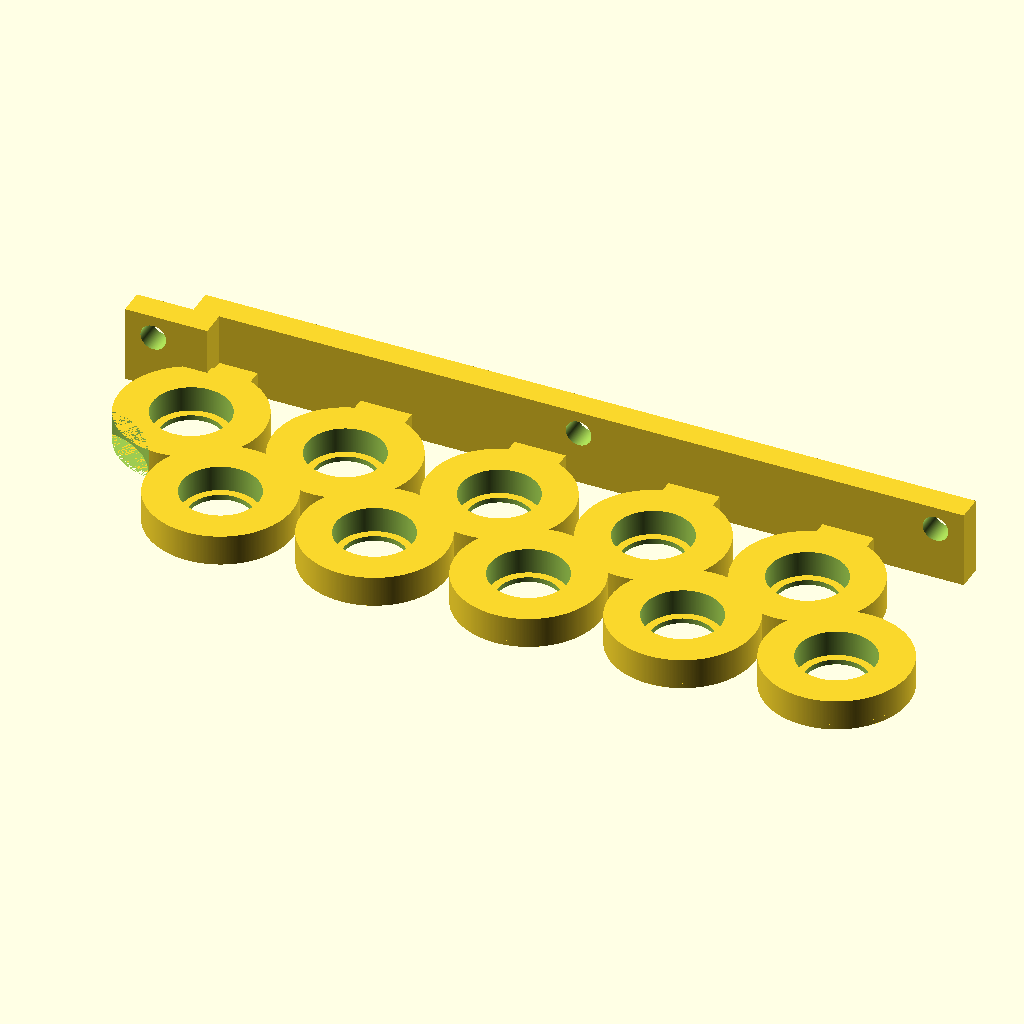
Cell 1 — every parameter at its default value.
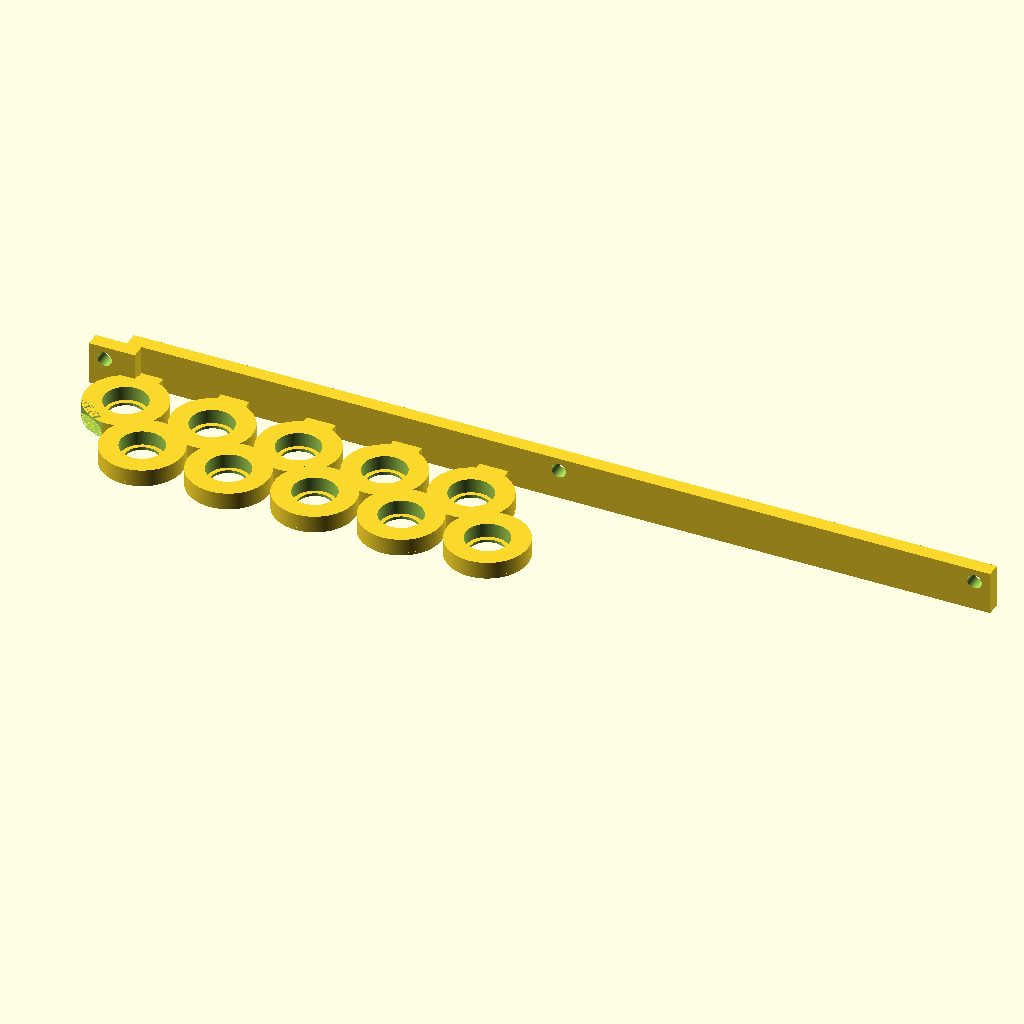
Cell 2: length = 300 (everything else at default).
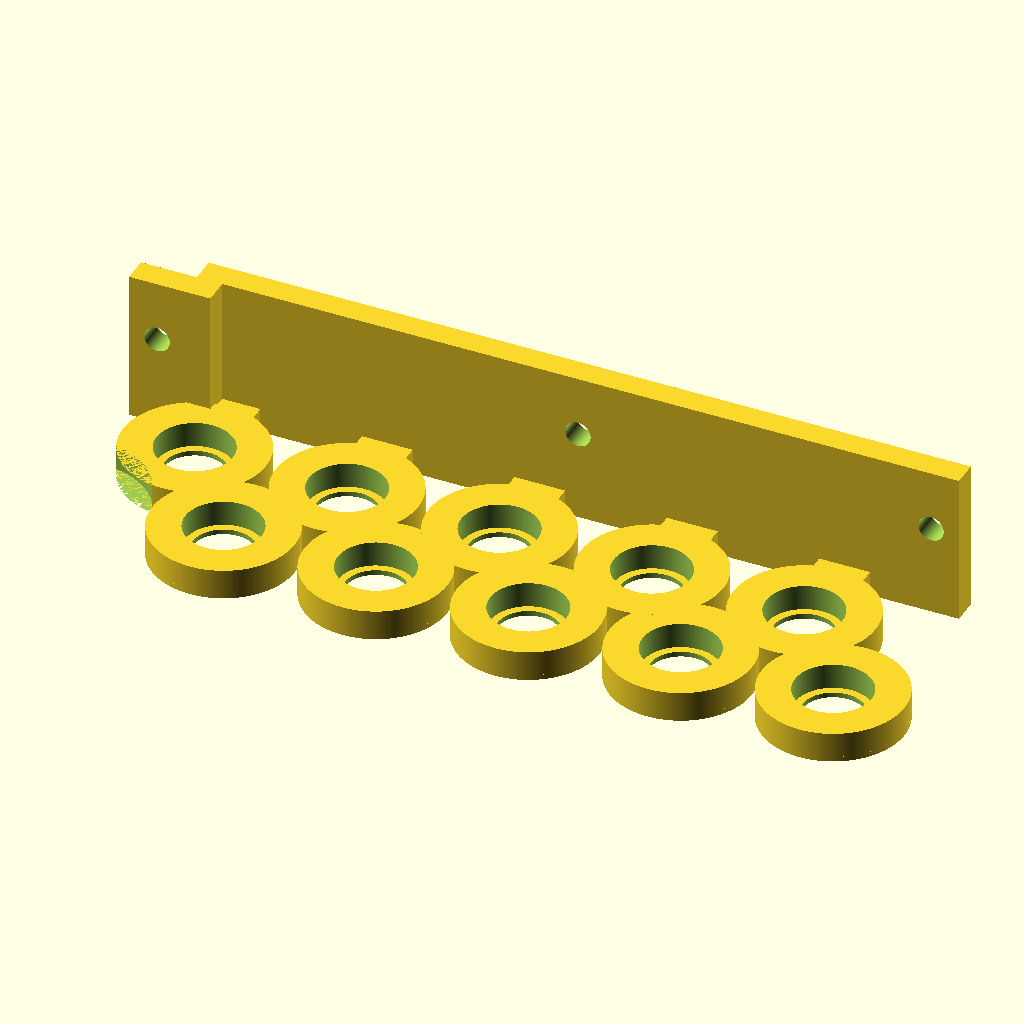
Cell 3: height = 30 (everything else at default).
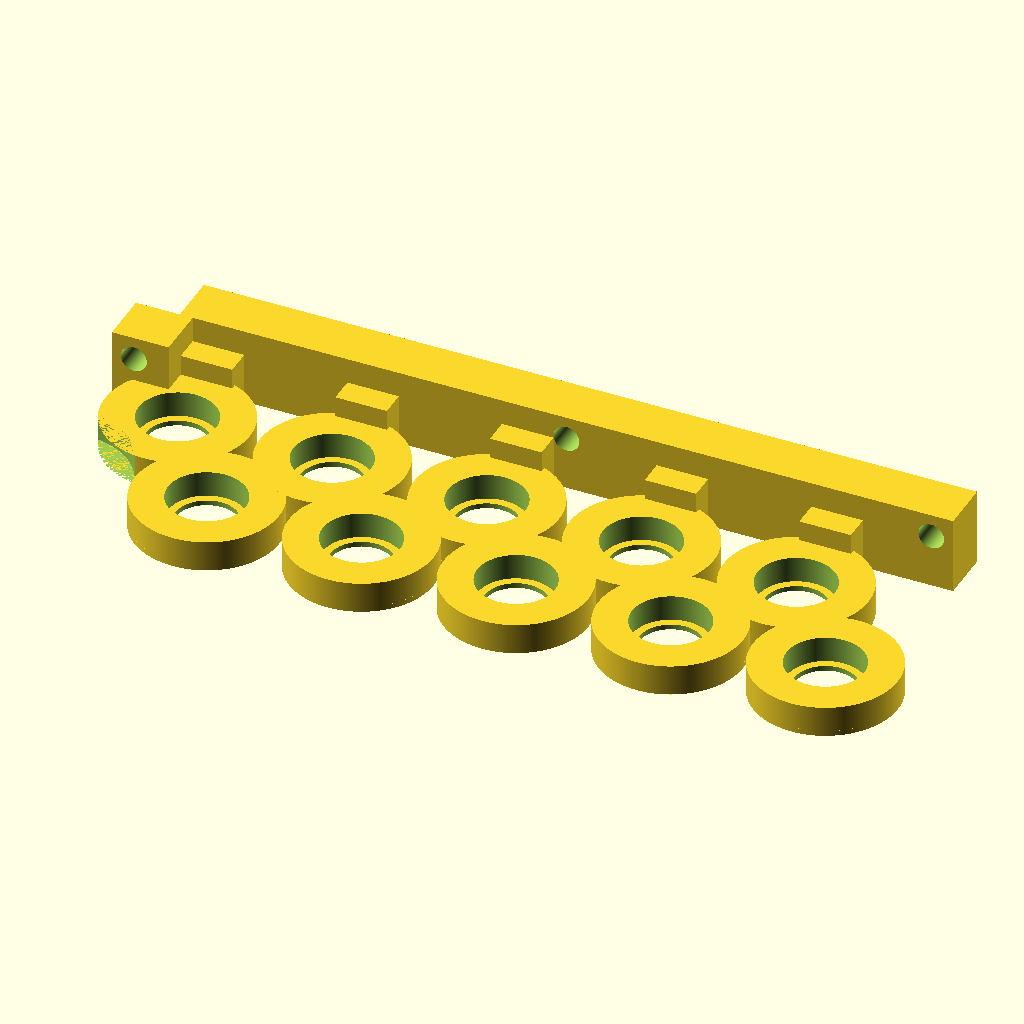
Cell 4: the same model with thickness = 10.
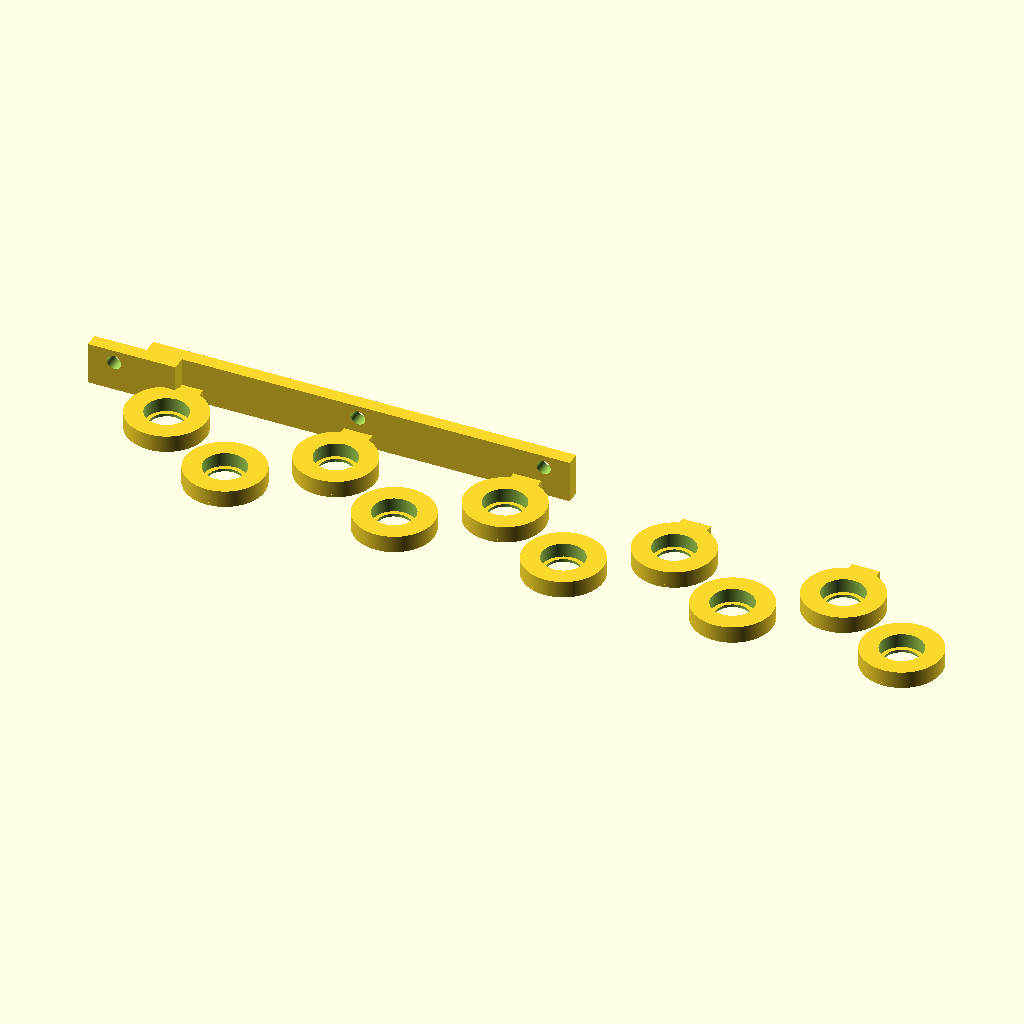
Cell 5: the same model with gap = 30.
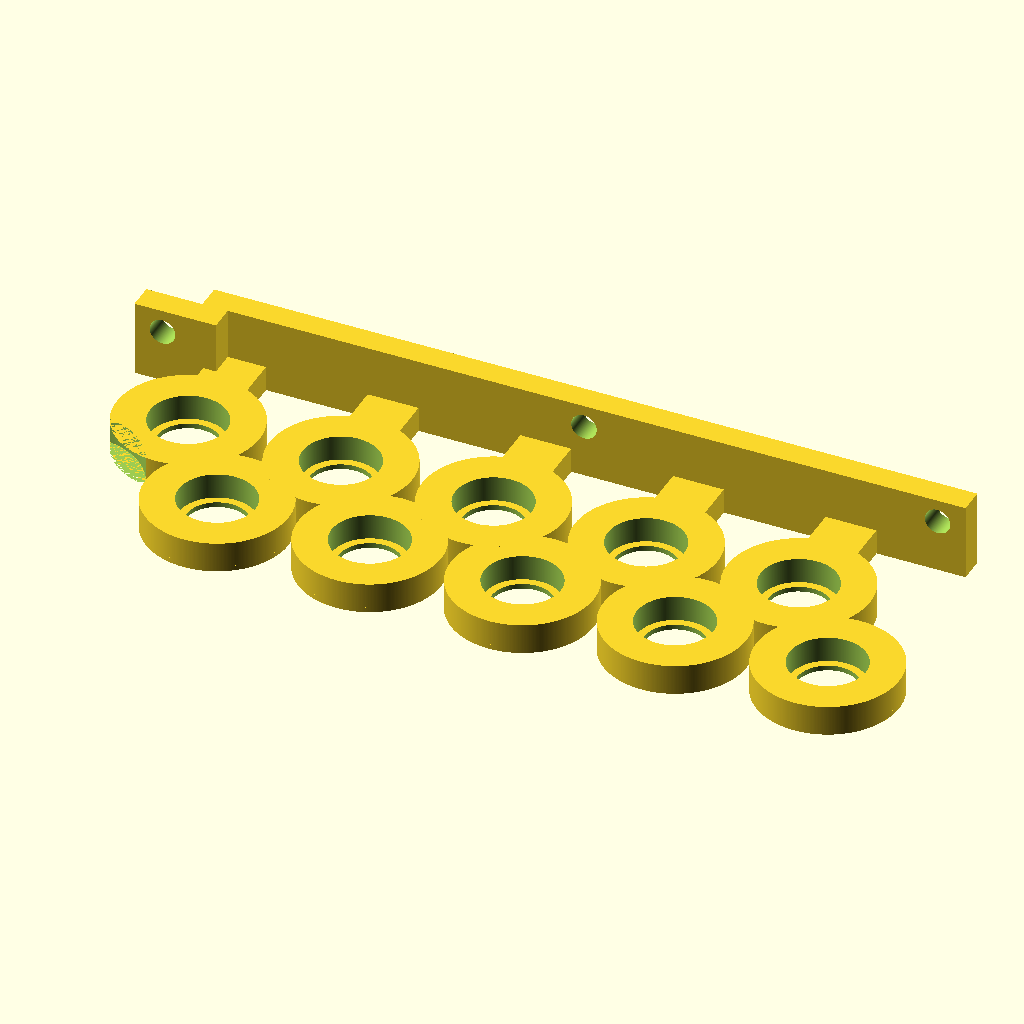
Cell 6 — shortBarLength set to 10, the other parameters unchanged.
All cells are drawn from the same view direction (rotation 55°, 0°, 25°, orthographic, colour scheme Cornfield), but the view is re-fitted for each cell, so position and scale can differ between cells as well as the parameter.
The OpenSCAD source (inputs/thingiverse/files/thing-3956268/files/LEDHolderFishTank.scad):
length = 150;
height = 15;
thickness = 5;
gap = 15;
overlap = gap/2-thickness/2;
shortBarLength = 5;
shortBarWidth = 10;
longBarLength = shortBarLength + 20;
longOffset = 6;
outerR = 14;
holderOverlap = 2;
holeR = 6;
holderThickness = 1;
supportThickness = 5;
cylinderOverlap = 1;
supportHoleR = 7.5;
boltRadius = 2.5;
boltLength = thickness + cylinderOverlap * 2;
cylinderResolution = 360;
boltHeightOffset = holderThickness+supportThickness + (height - holderThickness-supportThickness) / 2;
boltXOffset = overlap / 2;
boltDepthFromEdge = 3;

difference() {
    // bar
    translate([-length/2,0,0])
        cube([length,thickness,height]);
    // connecting bolt hole    
    translate([length/2-boltXOffset-boltDepthFromEdge,cylinderOverlap+thickness,boltHeightOffset])
        rotate([90,0,0])
            cylinder(h=boltLength, r = boltRadius,$fn=cylinderResolution); 
    // centre bolt hole    
    translate([0,cylinderOverlap+thickness,boltHeightOffset])
        rotate([90,0,0])
            cylinder(h=boltLength, r = boltRadius,$fn=cylinderResolution);
}

difference() {        
    // overlap
    translate([-length/2-overlap-longOffset,-thickness,0])
        cube([overlap*2+longOffset,thickness,height]);
    // bolt hole    
    translate([-length/2-boltXOffset-boltDepthFromEdge,cylinderOverlap,boltHeightOffset])
        rotate([90,0,0])
            cylinder(h=boltLength, r = boltRadius,$fn=cylinderResolution);
}

for (i = [1:5]) {
    // short bars
    translate([-length/2+gap/2+2*(i-1)*gap-shortBarWidth/2,-shortBarLength,0])
        cube([shortBarWidth,shortBarLength,thickness]);

    // long bars
    //translate([-length/2+i*2*gap-gap/2-thickness/2-longOffset,-longBarLength,0])
    //    cube([thickness,longBarLength,thickness]);
    
    // short bar holder
    difference() {
        translate([
            -length/2+gap/2+2*(i-1)*gap,
            -shortBarLength-outerR+holderOverlap,
            0])
            cylinder(h=holderThickness, r = outerR, $fn=cylinderResolution);
        translate([
            -length/2+gap/2+2*(i-1)*gap,
            -shortBarLength-outerR+holderOverlap,
            -cylinderOverlap])
            cylinder(h=holderThickness+cylinderOverlap*2, r = holeR, $fn=cylinderResolution);
        if (i == 1) {
            // Nick the "corner" out of the first one so they fit together
            translate([
                -length/2+(i-1)*2*gap-gap/2,
                -longBarLength-outerR+holderOverlap,
                0])
                cylinder(h=holderThickness, r = outerR+0.5, 
                    $fn=cylinderResolution);
        }
    }

    
    difference() {
        translate([
            -length/2+gap/2+2*(i-1)*gap,
            -shortBarLength-outerR+holderOverlap,
            holderThickness])
            cylinder(h=supportThickness, r = outerR, $fn=cylinderResolution);
        translate([
            -length/2+gap/2+2*(i-1)*gap,
            -shortBarLength-outerR+holderOverlap,
            -1+holderThickness])
            cylinder(h=supportThickness+cylinderOverlap*2, r = supportHoleR, $fn=cylinderResolution);
        if (i == 1) {
            // Nick the "corner" out of the first one so they fit together
            translate([
                -length/2+(i-1)*2*gap-gap/2,
                -longBarLength-outerR+holderOverlap,
                holderThickness])
                cylinder(h=supportThickness, r = outerR+0.5, 
                    $fn=cylinderResolution);
        }
    }
    // long bar holder
    difference() {
        translate([
            -length/2+i*2*gap-gap/2,
            -longBarLength-outerR+holderOverlap,
            0])
            cylinder(h=holderThickness, r = outerR, $fn=cylinderResolution);
        translate([
            -length/2+i*2*gap-gap/2,
            -longBarLength-outerR+holderOverlap,
            -cylinderOverlap])
            cylinder(h=holderThickness+cylinderOverlap*2, r = holeR, $fn=cylinderResolution);
    }
    difference() {
        translate([
            -length/2+i*2*gap-gap/2,
            -longBarLength-outerR+holderOverlap,
            holderThickness])
            cylinder(h=supportThickness, r = outerR, $fn=cylinderResolution);
        translate([
            -length/2+i*2*gap-gap/2,
            -longBarLength-outerR+holderOverlap,
            -1+holderThickness])
            cylinder(h=supportThickness+cylinderOverlap*2, r = supportHoleR, $fn=cylinderResolution);
    }
}
Customizer parameters (derived from the source; name, type, default, range or options):
length: number, default 150
height: number, default 15
thickness: number, default 5
gap: number, default 15
shortBarLength: number, default 5
shortBarWidth: number, default 10
longOffset: number, default 6
outerR: number, default 14
holderOverlap: number, default 2
holeR: number, default 6
holderThickness: number, default 1
supportThickness: number, default 5
cylinderOverlap: number, default 1
supportHoleR: number, default 7.5
boltRadius: number, default 2.5
cylinderResolution: number, default 360
boltDepthFromEdge: number, default 3
